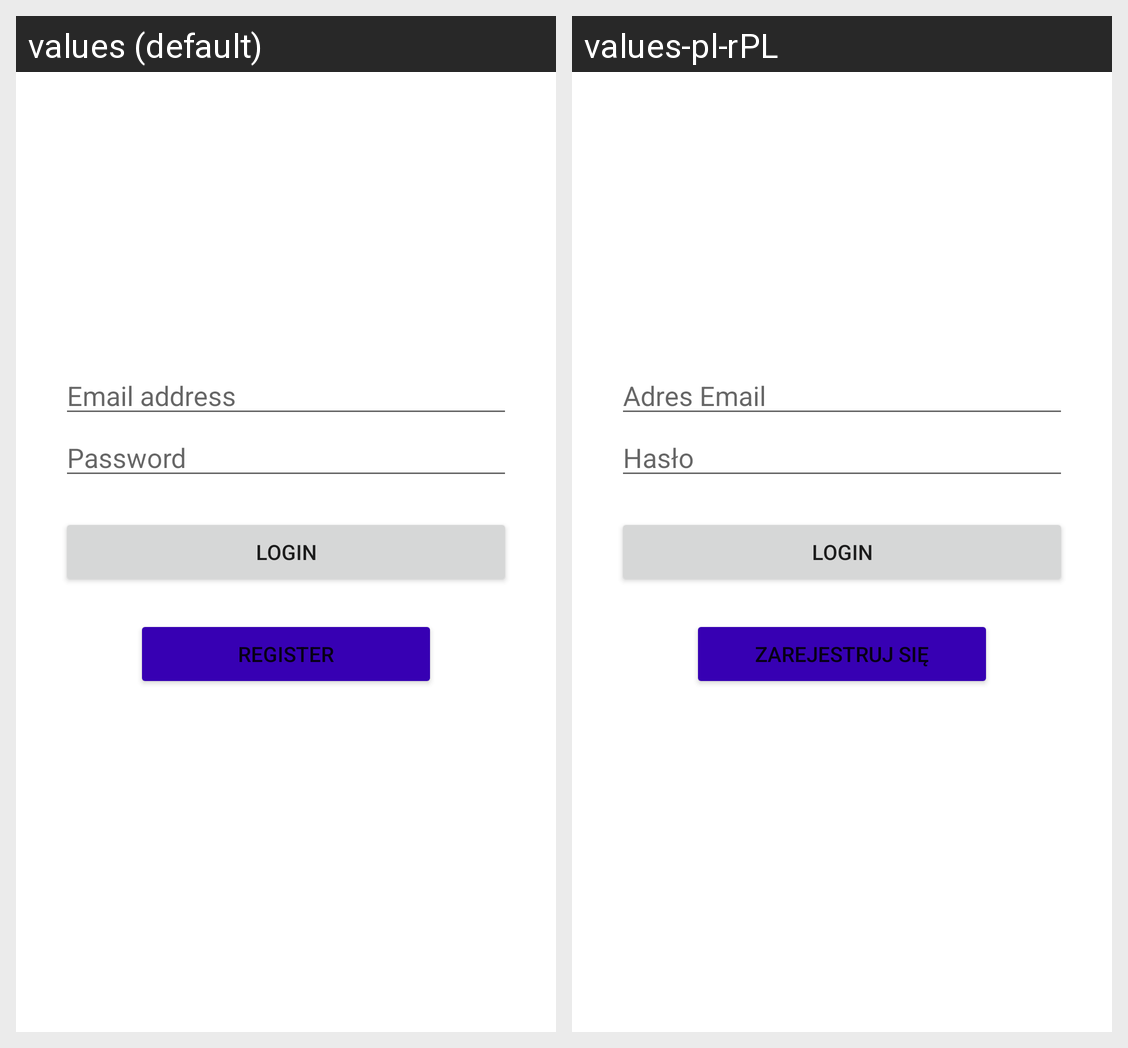

This grid shows one Android layout under two languages. Give, for every string resource on the screen, its name, the default text and each shown locale's text.
Android screen res/layout/activity_login_user.xml rendered under 2 locales, left to right: values (default), values-pl-rPL. Device: Nexus 5 (rendered at 1080×1920; each locale shown at half size, 540×960, under a caption strip naming it); theme Theme.ShopProject.
Strings drawn on this screen, with the default value and each locale's value (text and hints the layout hard-codes, and strings that could not be matched under every locale, appear in the picture but are not listed):

login_user_email
  values: Email address
  values-pl-rPL: Adres Email

login_user_password
  values: Password
  values-pl-rPL: Hasło

login_user_login_btn
  values: Login
  values-pl-rPL: Login

login_user_register_btn
  values: Register
  values-pl-rPL: Zarejestruj się
